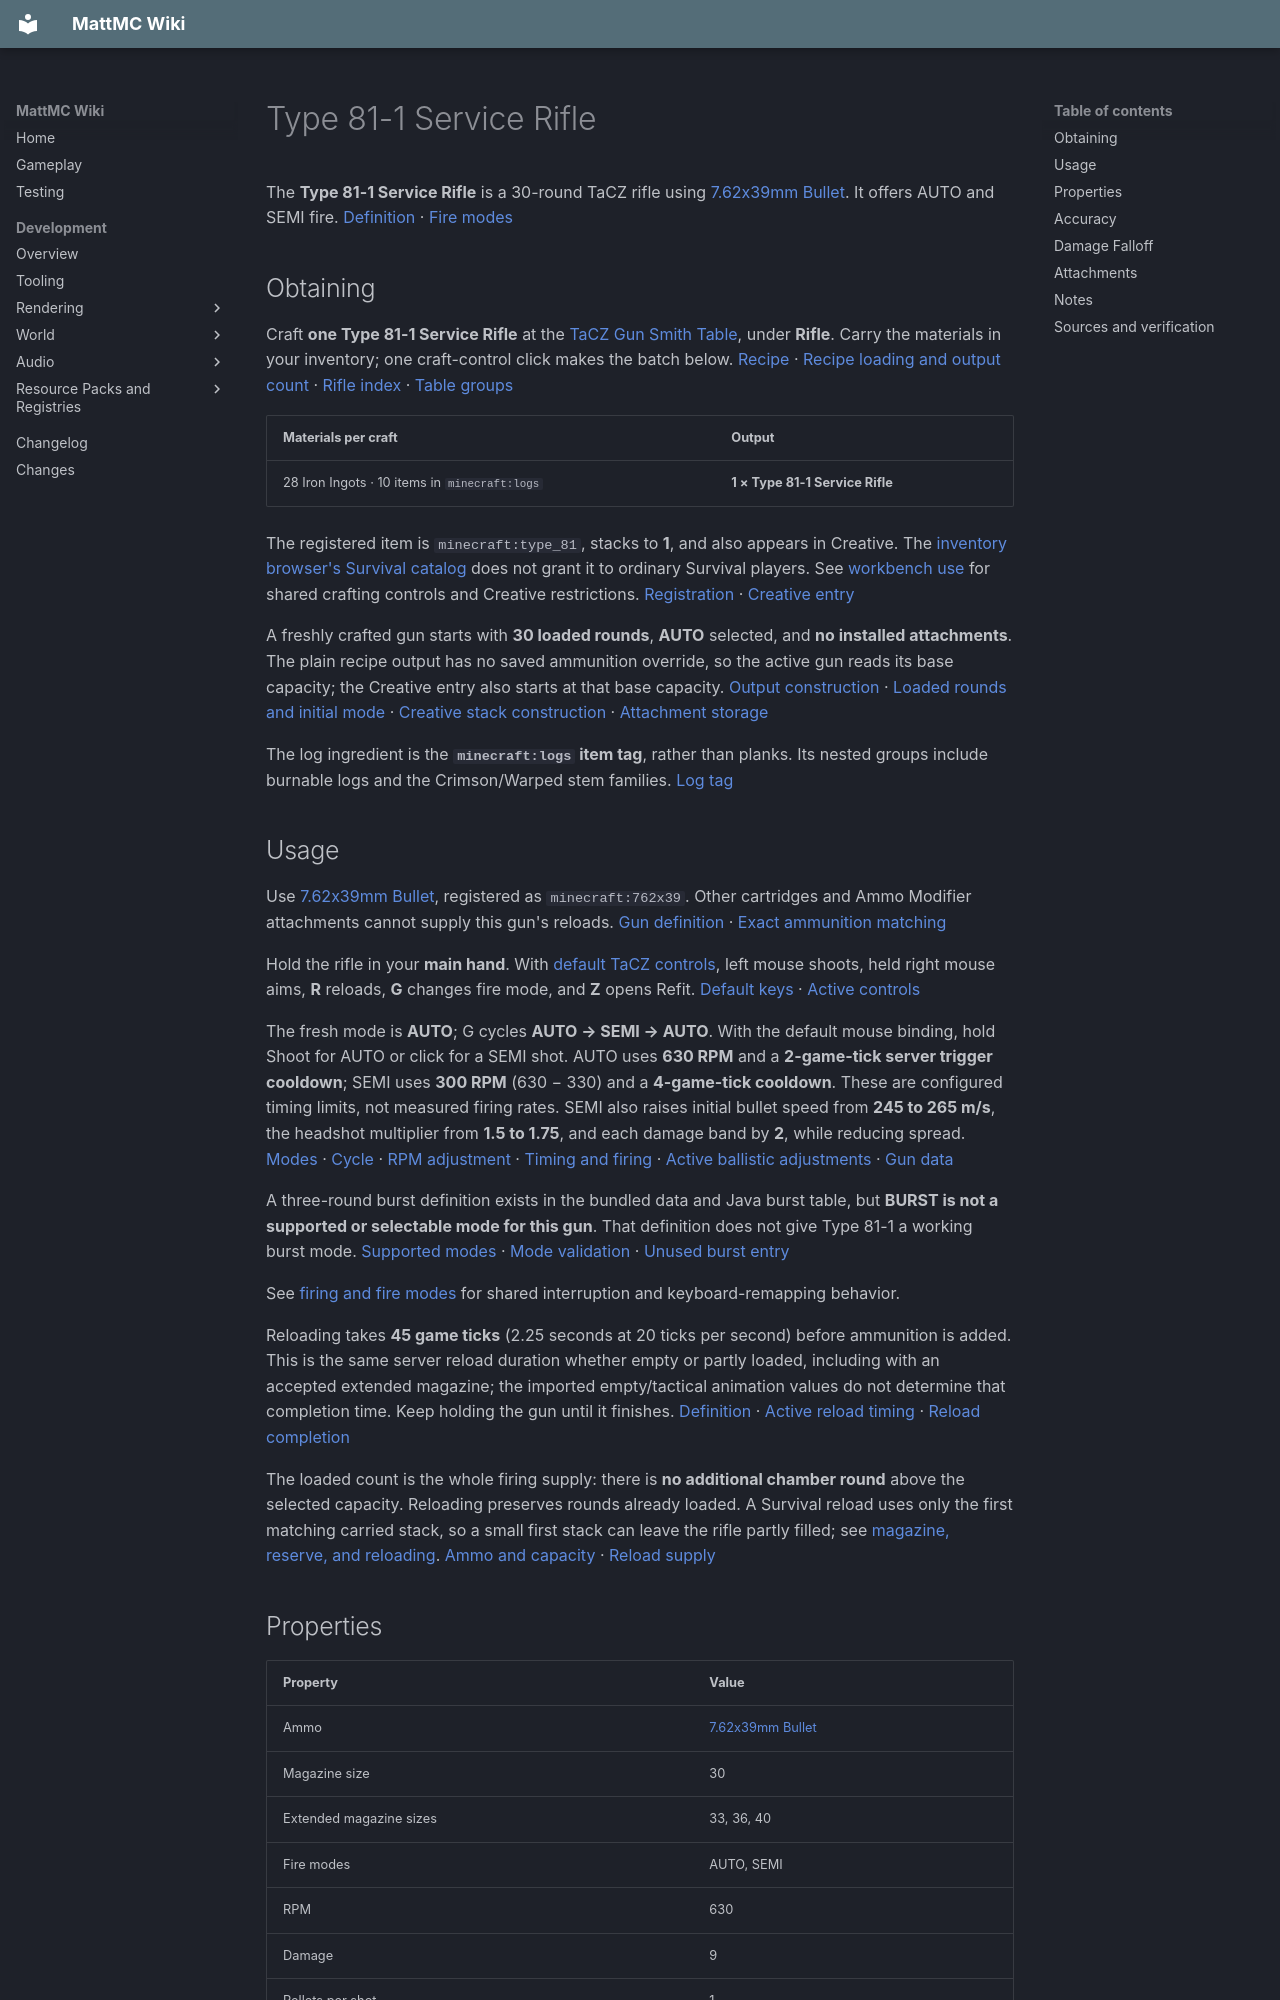

repository: HungLo2020/MattMC · page: gameplay/items/Type811ServiceRifle/index.html · generator: mkdocs

# Type 81-1 Service Rifle

The **Type 81-1 Service Rifle** is a 30-round TaCZ rifle using [7.62x39mm Bullet](762x39mmBullet.md). It offers AUTO and SEMI fire. [Definition][definition] · [Fire modes][modes]

## Obtaining

Craft **one Type 81-1 Service Rifle** at the [TaCZ Gun Smith Table](../blocks/TaCZWorkbenches.md#gun-smith-table), under **Rifle**. Carry the materials in your inventory; one craft-control click makes the batch below. [Recipe][recipe] · [Recipe loading and output count][loader] · [Rifle index][index] · [Table groups][groups]

| Materials per craft | Output |
| --- | --- |
| 28 Iron Ingots · 10 items in `minecraft:logs` | **1 × Type 81-1 Service Rifle** |

The registered item is `minecraft:type_81`, stacks to **1**, and also appears in Creative. The [inventory browser's Survival catalog](../mechanics/InventoryBrowser.md#mode-and-permission-limits) does not grant it to ordinary Survival players. See [workbench use](../blocks/TaCZWorkbenches.md#using-a-workbench) for shared crafting controls and Creative restrictions. [Registration][registration] · [Creative entry][creative]

A freshly crafted gun starts with **30 loaded rounds**, **AUTO** selected, and **no installed attachments**. The plain recipe output has no saved ammunition override, so the active gun reads its base capacity; the Creative entry also starts at that base capacity. [Output construction][loader] · [Loaded rounds and initial mode][loaded] · [Creative stack construction][creative-stack] · [Attachment storage][refit-storage]

The log ingredient is the **`minecraft:logs` item tag**, rather than planks. Its nested groups include burnable logs and the Crimson/Warped stem families. [Log tag][logs]

## Usage

Use [7.62x39mm Bullet](762x39mmBullet.md), registered as `minecraft:762x39`. Other cartridges and Ammo Modifier attachments cannot supply this gun's reloads. [Gun definition][definition] · [Exact ammunition matching][ammo-supply]

Hold the rifle in your **main hand**. With [default TaCZ controls](../mechanics/TaCZFirearms.md#controls), left mouse shoots, held right mouse aims, **R** reloads, **G** changes fire mode, and **Z** opens Refit. [Default keys][keys] · [Active controls][input]

The fresh mode is **AUTO**; G cycles **AUTO → SEMI → AUTO**. With the default mouse binding, hold Shoot for AUTO or click for a SEMI shot. AUTO uses **630 RPM** and a **2-game-tick server trigger cooldown**; SEMI uses **300 RPM** (630 − 330) and a **4-game-tick cooldown**. These are configured timing limits, not measured firing rates. SEMI also raises initial bullet speed from **245 to 265 m/s**, the headshot multiplier from **1.5 to 1.75**, and each damage band by **2**, while reducing spread. [Modes][modes] · [Cycle][cycle] · [RPM adjustment][rpm-adjust] · [Timing and firing][shots] · [Active ballistic adjustments][spread] · [Gun data][gun-data]

A three-round burst definition exists in the bundled data and Java burst table, but **BURST is not a supported or selectable mode for this gun**. That definition does not give Type 81-1 a working burst mode. [Supported modes][modes] · [Mode validation][cycle] · [Unused burst entry][burst]

See [firing and fire modes](../mechanics/TaCZFirearms.md#firing-and-fire-modes) for shared interruption and keyboard-remapping behavior.

Reloading takes **45 game ticks** (2.25 seconds at 20 ticks per second) before ammunition is added. This is the same server reload duration whether empty or partly loaded, including with an accepted extended magazine; the imported empty/tactical animation values do not determine that completion time. Keep holding the gun until it finishes. [Definition][definition] · [Active reload timing][reload-timing] · [Reload completion][reload]

The loaded count is the whole firing supply: there is **no additional chamber round** above the selected capacity. Reloading preserves rounds already loaded. A Survival reload uses only the first matching carried stack, so a small first stack can leave the rifle partly filled; see [magazine, reserve, and reloading](../mechanics/TaCZFirearms.md#magazine-reserve-and-reloading). [Ammo and capacity][loaded] · [Reload supply][ammo-supply]

## Properties

| Property | Value |
| --- | --- |
| Ammo | [7.62x39mm Bullet](762x39mmBullet.md) |
| Magazine size | 30 |
| Extended magazine sizes | 33, 36, 40 |
| Fire modes | AUTO, SEMI |
| RPM | 630 |
| Damage | 9 |
| Pellets per shot | 1 |
| Bullet speed | 245 m/s |
| Lifetime | 0.75 seconds |
| Pierce | 1 |
| Headshot multiplier | 1.5 |
| Knockback | 0 |

These are **base definition values**; the mode-specific changes are described above and below. RPM is a timing input, not a measured sustained firing rate. Damage is the fallback value; the active shot uses the distance curve below. Bullet speed is the initial configured speed, and lifetime is finite, so the final “infinite” falloff entry does not give the projectile unlimited range. [Definition][definition] · [Shot creation][shots] · [Projectile flight][flight]

## Accuracy

| Property | Value |
| --- | --- |
| Standing | 5 |
| Moving | 5.5 |
| Sneaking | 2.5 |
| Prone | 1.5 |
| Aiming down sights | 0.125 |

The table gives **AUTO/base** spread inputs. SEMI subtracts **0.5** from non-aimed rows and **0.05** from the aimed row: **4.5 standing, 5 moving, 2 sneaking, 1 prone, and 0.075 aimed**. [Mode data][gun-data] · [Active adjustment][spread]

These numbers are projectile-spread inputs: lower values produce less random spread, not a hit percentage or a camera-recoil score. The aimed row applies once the aim transition completes. “Prone” is the low-pose case, not evidence of a working Crawl key; see the [shared control limits](../mechanics/TaCZFirearms.md#controls). [Pose selection][pose] · [Aim gate][input] · [Spread application][projectile-spread]

Camera recoil separately uses the bundled pitch/yaw curves, aim/zoom and low-pose scaling, and installed attachment recoil modifiers. That active camera path does not turn the spread table into a recoil measurement. [Recoil calculation][recoil] · [Shot-feedback trigger][recoil-trigger] · [Camera adjustment][camera] · [Render application][recoil-apply]

## Damage Falloff

* 25 blocks: 9
* 55 blocks: 7
* infinite blocks: 4.5

In **AUTO**, the thresholds mean **9 below 25 blocks, 7 from 25 to below 55, and 4.5 at 55 or more**. SEMI adds **2** to each band, giving **11, 9, and 6.5**, respectively. Values are before headshots and target damage handling. Equality moves to the next band; this is stepwise falloff. See [reading firearm stats](../mechanics/TaCZFirearms.md#reading-firearm-stats). [Curve and mode data][gun-data] · [Active conversion][spread] · [Distance selection][distance] · [Hit handling][hit]
